Image classification data set "Spectrograms" (DataBytes-Organisation/Project-Echo on GitHub). Class labels (2): animal sounds, environment.

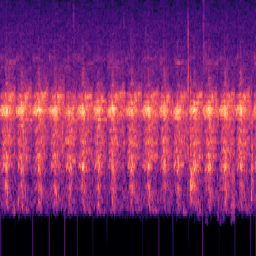
Label: animal sounds

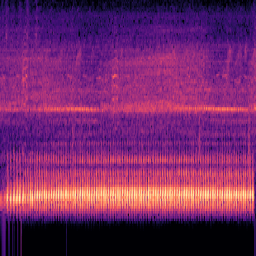
Label: animal sounds

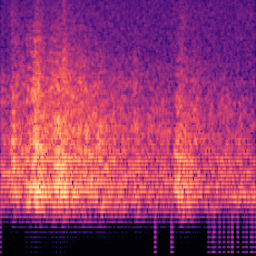
Label: environment

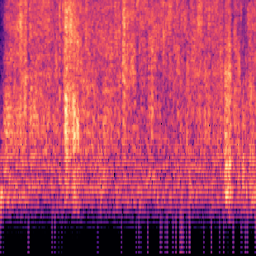
Label: environment

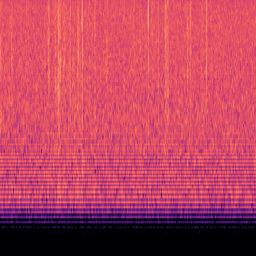
Label: environment

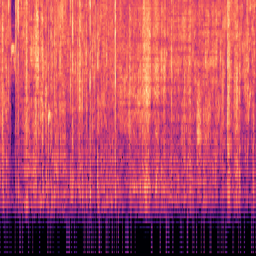
Label: environment
